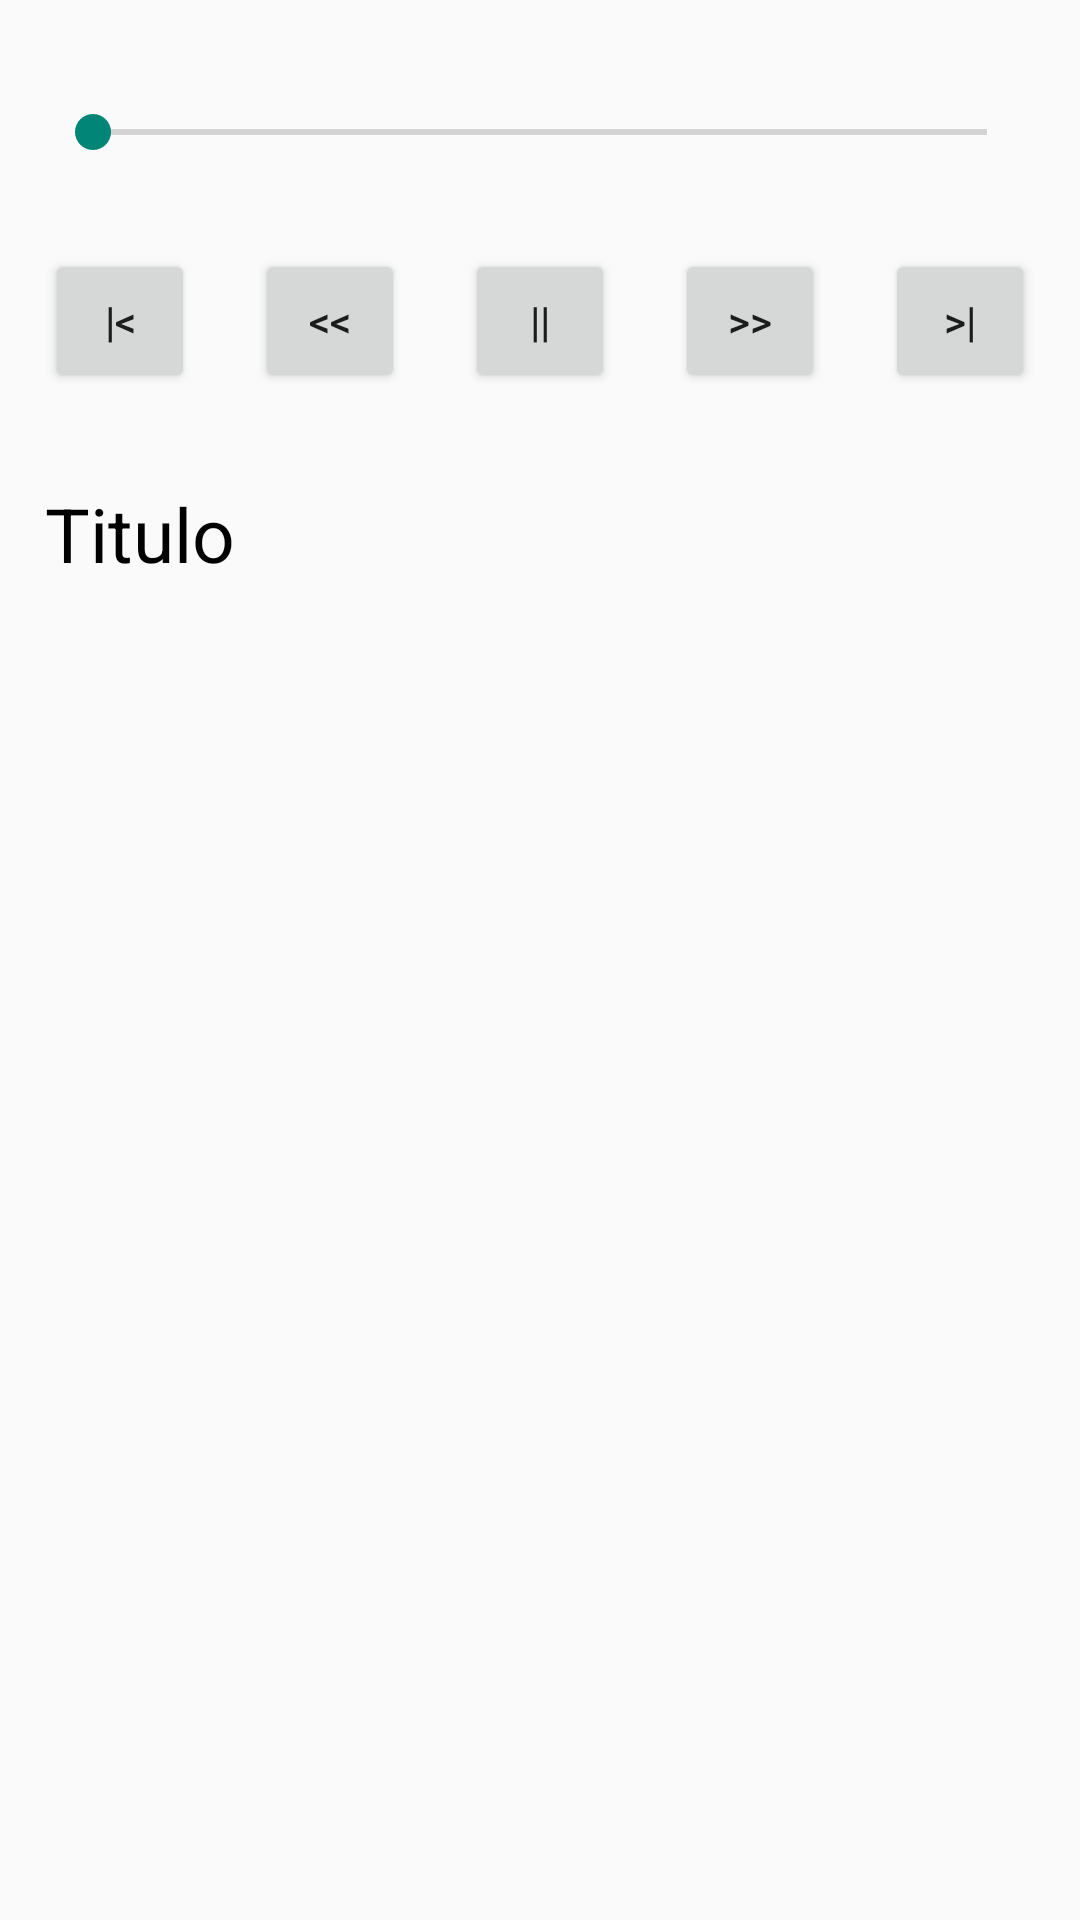

Write the Android layout XML for this screen, with the resource values it uses.
<!-- AndroidManifest.xml: application theme Theme.AppCompat.Light -->
<!-- res/layout/activity_music_player.xml -->
<?xml version="1.0" encoding="utf-8"?>
<RelativeLayout xmlns:android="http://schemas.android.com/apk/res/android"
    xmlns:app="http://schemas.android.com/apk/res-auto"
    xmlns:tools="http://schemas.android.com/tools"
    android:layout_width="match_parent"
    android:layout_height="match_parent"
    android:padding="15dp"
    tools:context=".MusicPlayer">

    <SeekBar
        android:id="@+id/seek_bar"
        android:layout_width="match_parent"
        android:layout_height="wrap_content"
        android:paddingTop="20dp"/>

    <Button
        android:id="@+id/btn_previous"
        android:layout_width="50dp"
        android:layout_height="wrap_content"
        android:layout_below="@+id/seek_bar"
        android:layout_alignStart="@+id/seek_bar"
        android:layout_alignLeft="@+id/seek_bar"
        android:layout_marginTop="30dp"
        android:text="@string/anterior"/>

    <Button
        android:id="@+id/btn_backward"
        android:layout_width="50dp"
        android:layout_height="wrap_content"
        android:layout_below="@+id/seek_bar"
        android:layout_alignParentStart="true"
        android:layout_alignParentLeft="true"
        android:layout_marginStart="70dp"
        android:layout_marginLeft="70dp"
        android:layout_marginTop="30dp"
        android:text="@string/regresarPoco" />

    <Button
        android:id="@+id/btn_pause"
        android:layout_width="50dp"
        android:layout_height="wrap_content"
        android:layout_below="@+id/seek_bar"
        android:layout_marginTop="30dp"
        android:layout_centerHorizontal="true"
        android:text="@string/pausePlay" />

    <Button
        android:id="@+id/btn_forward"
        android:layout_width="50dp"
        android:layout_height="wrap_content"
        android:layout_below="@+id/seek_bar"
        android:layout_alignParentRight="true"
        android:layout_alignParentEnd="true"
        android:layout_marginEnd="70dp"
        android:layout_marginRight="70dp"
        android:layout_marginTop="30dp"
        android:text="@string/adelantarPoco" />

    <Button
        android:id="@+id/btn_next"
        android:layout_width="50dp"
        android:layout_height="wrap_content"
        android:layout_below="@+id/seek_bar"
        android:layout_alignEnd="@+id/seek_bar"
        android:layout_alignRight="@+id/seek_bar"
        android:layout_marginTop="30dp"
        android:text="@string/siguiente"/>

    <TextView
        android:id="@+id/titulo"
        android:layout_width="match_parent"
        android:layout_height="wrap_content"
        android:textColor="@color/negro"
        android:text="@string/titulo"
        android:textSize="25sp"
        android:layout_below="@+id/btn_next"
        android:paddingTop="30dp"/>

</RelativeLayout>
<!-- resources referenced by this layout -->
<resources>
  <color name="negro">#000000</color>
  <string name="adelantarPoco">&gt;&gt;</string>
  <string name="anterior">|&lt;</string>
  <string name="pausePlay">||</string>
  <string name="regresarPoco">&lt;&lt;</string>
  <string name="siguiente">&gt;|</string>
  <string name="titulo">Titulo</string>
</resources>
